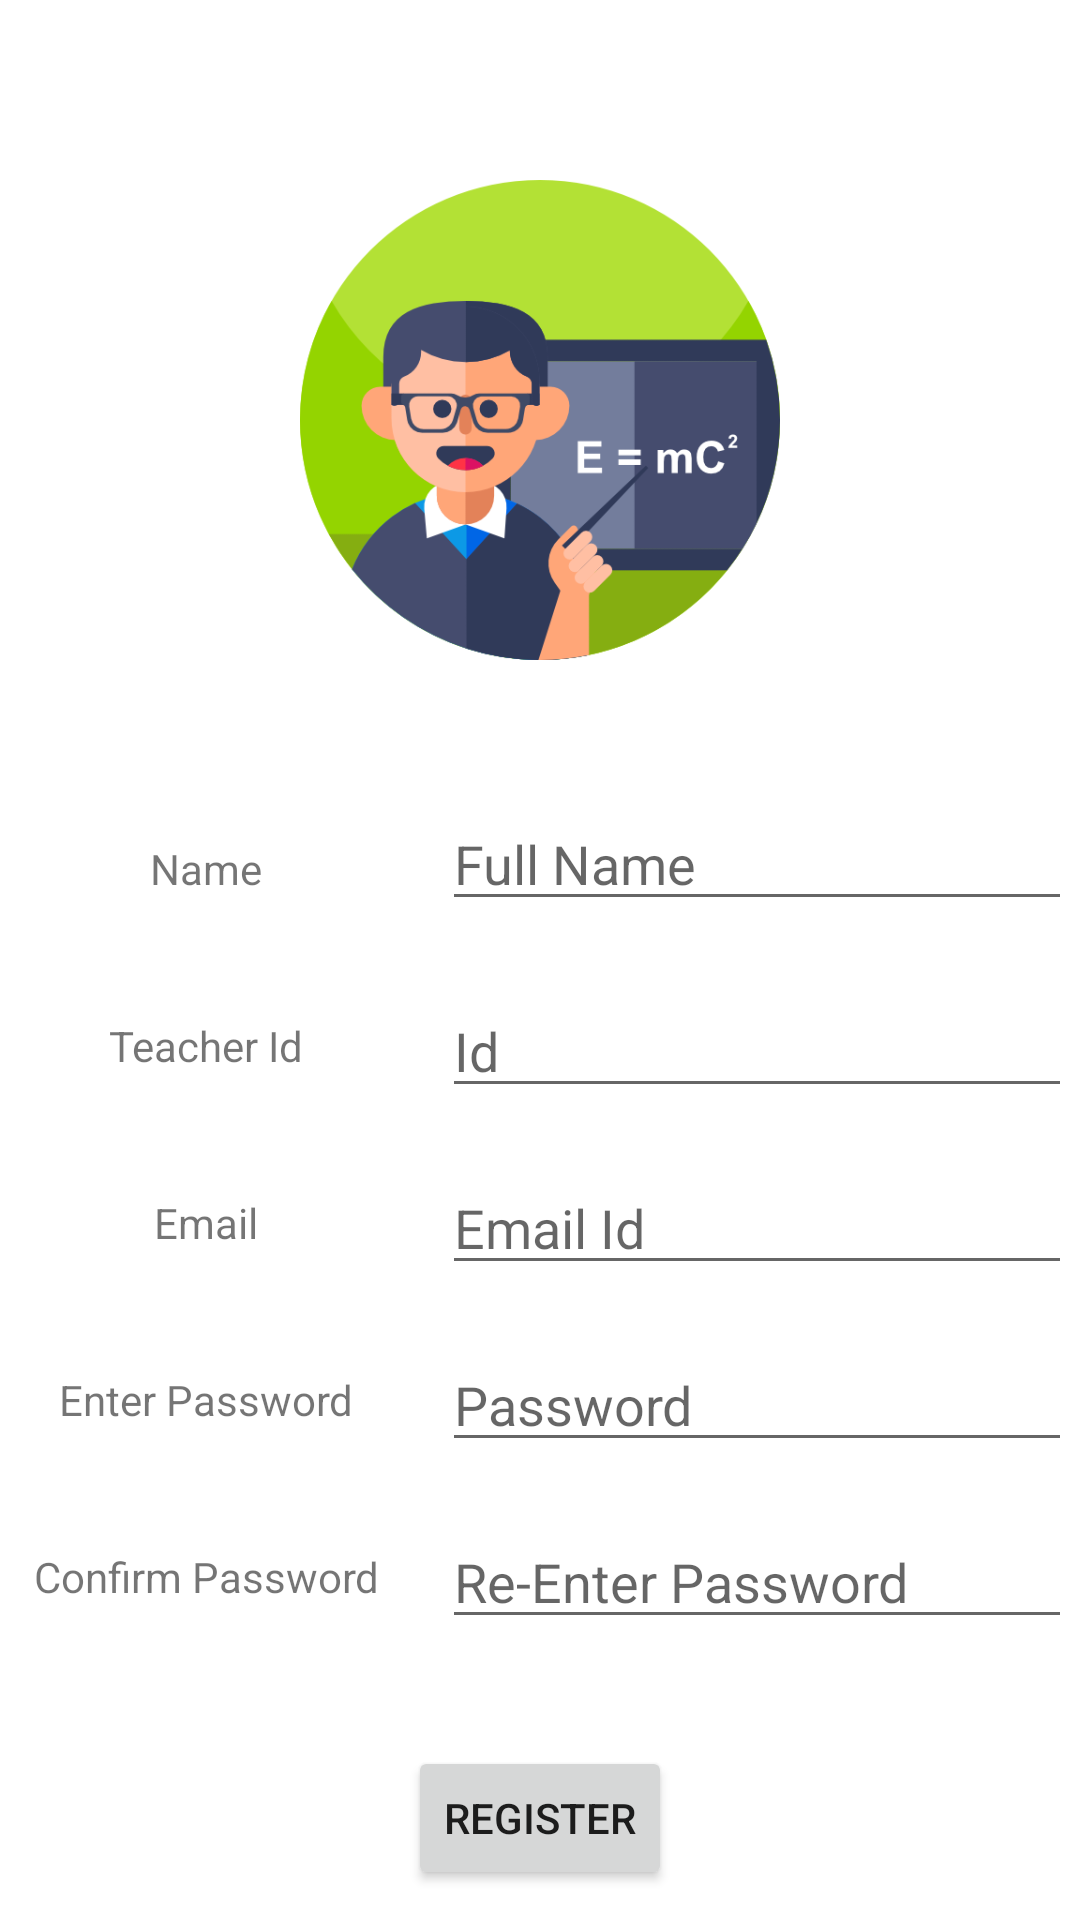

Android layout source for this screen:
<!-- AndroidManifest.xml: application theme Theme.ImPresent -->
<!-- res/layout/activity_register_teacher.xml -->
<?xml version="1.0" encoding="utf-8"?>
<androidx.constraintlayout.widget.ConstraintLayout xmlns:android="http://schemas.android.com/apk/res/android"
    xmlns:app="http://schemas.android.com/apk/res-auto"
    xmlns:tools="http://schemas.android.com/tools"
    android:layout_width="match_parent"
    android:layout_height="match_parent"
    tools:context=".RegisterTeacher">

    <ImageView
        android:id="@+id/imageView_teacher"
        android:layout_width="160dp"
        android:layout_height="160dp"
        android:layout_marginTop="60dp"
        android:scaleType="fitCenter"
        app:layout_constraintEnd_toEndOf="parent"
        app:layout_constraintHorizontal_bias="0.5"
        app:layout_constraintStart_toStartOf="parent"
        app:layout_constraintTop_toTopOf="parent"
        app:srcCompat="@drawable/teacher_icon" />

    <TextView
        android:id="@+id/name_textView"
        android:layout_width="wrap_content"
        android:layout_height="wrap_content"
        android:layout_marginStart="50dp"
        android:layout_marginTop="60dp"
        android:text="Name"
        app:layout_constraintStart_toStartOf="parent"
        app:layout_constraintTop_toBottomOf="@+id/imageView_teacher" />

    <TextView
        android:id="@+id/teacher_id_textView"
        android:layout_width="wrap_content"
        android:layout_height="wrap_content"
        android:layout_marginTop="40dp"
        android:text="Teacher Id"
        app:layout_constraintEnd_toEndOf="@+id/name_textView"
        app:layout_constraintStart_toStartOf="@+id/name_textView"
        app:layout_constraintTop_toBottomOf="@+id/name_textView" />

    <TextView
        android:id="@+id/password_textView"
        android:layout_width="wrap_content"
        android:layout_height="wrap_content"
        android:layout_marginTop="40dp"
        android:text="Enter Password"
        app:layout_constraintEnd_toEndOf="@+id/textView_register_teacher_email"
        app:layout_constraintStart_toStartOf="@+id/textView_register_teacher_email"
        app:layout_constraintTop_toBottomOf="@+id/textView_register_teacher_email" />

    <TextView
        android:id="@+id/confirm_password_textView"
        android:layout_width="wrap_content"
        android:layout_height="wrap_content"
        android:layout_marginTop="40dp"
        android:text="Confirm Password"
        app:layout_constraintEnd_toEndOf="@+id/password_textView"
        app:layout_constraintStart_toStartOf="@+id/password_textView"
        app:layout_constraintTop_toBottomOf="@+id/password_textView" />

    <EditText
        android:id="@+id/editText_register_teacher_name"
        android:layout_width="wrap_content"
        android:layout_height="wrap_content"
        android:layout_marginStart="60dp"
        android:ems="10"
        android:hint="Full Name"
        android:inputType="textPersonName"
        app:layout_constraintBottom_toBottomOf="@+id/name_textView"
        app:layout_constraintStart_toEndOf="@+id/name_textView"
        app:layout_constraintTop_toTopOf="@+id/name_textView"
        app:layout_constraintVertical_bias="0.653" />

    <EditText
        android:id="@+id/editText_register_teacher_teacherId"
        android:layout_width="wrap_content"
        android:layout_height="wrap_content"
        android:ems="10"
        android:hint="Id"
        android:inputType="textPersonName|textCapCharacters"
        app:layout_constraintBottom_toBottomOf="@+id/teacher_id_textView"
        app:layout_constraintEnd_toEndOf="@+id/editText_register_teacher_name"
        app:layout_constraintStart_toStartOf="@+id/editText_register_teacher_name"
        app:layout_constraintTop_toTopOf="@+id/teacher_id_textView" />

    <EditText
        android:id="@+id/editText_register_teacher_enterPassword"
        android:layout_width="wrap_content"
        android:layout_height="wrap_content"
        android:ems="10"
        android:hint="Password"
        android:inputType="textPassword"
        app:layout_constraintBottom_toBottomOf="@+id/password_textView"
        app:layout_constraintEnd_toEndOf="@+id/editTextTextEmailAddress_register_teacher"
        app:layout_constraintStart_toStartOf="@+id/editTextTextEmailAddress_register_teacher"
        app:layout_constraintTop_toTopOf="@+id/password_textView" />

    <EditText
        android:id="@+id/editText_teacher_register_confirm_password"
        android:layout_width="wrap_content"
        android:layout_height="wrap_content"
        android:ems="10"
        android:hint="Re-Enter Password"
        android:inputType="textPassword"
        app:layout_constraintBottom_toBottomOf="@+id/confirm_password_textView"
        app:layout_constraintEnd_toEndOf="@+id/editText_register_teacher_enterPassword"
        app:layout_constraintStart_toStartOf="@+id/editText_register_teacher_enterPassword"
        app:layout_constraintTop_toTopOf="@+id/confirm_password_textView" />

    <Button
        android:id="@+id/button_register_teacher_register"
        android:layout_width="wrap_content"
        android:layout_height="wrap_content"
        android:layout_marginBottom="10dp"
        android:text="Register"
        app:layout_constraintBottom_toBottomOf="parent"
        app:layout_constraintEnd_toEndOf="@+id/imageView_teacher"
        app:layout_constraintStart_toStartOf="@+id/imageView_teacher" />

    <TextView
        android:id="@+id/textView_register_teacher_email"
        android:layout_width="wrap_content"
        android:layout_height="wrap_content"
        android:layout_marginTop="40dp"
        android:text="Email"
        app:layout_constraintEnd_toEndOf="@+id/teacher_id_textView"
        app:layout_constraintStart_toStartOf="@+id/teacher_id_textView"
        app:layout_constraintTop_toBottomOf="@+id/teacher_id_textView" />

    <EditText
        android:id="@+id/editTextTextEmailAddress_register_teacher"
        android:layout_width="wrap_content"
        android:layout_height="wrap_content"
        android:ems="10"
        android:hint="Email Id"
        android:inputType="textEmailAddress"
        app:layout_constraintBottom_toBottomOf="@+id/textView_register_teacher_email"
        app:layout_constraintEnd_toEndOf="@+id/editText_register_teacher_teacherId"
        app:layout_constraintStart_toStartOf="@+id/editText_register_teacher_teacherId"
        app:layout_constraintTop_toTopOf="@+id/textView_register_teacher_email" />
</androidx.constraintlayout.widget.ConstraintLayout>
<!-- resources referenced by this layout -->
<resources>
  <!-- drawable teacher_icon: png bitmap (drawable, 34196 bytes) -->
  <style name="Theme.ImPresent" parent="Theme.MaterialComponents.DayNight.DarkActionBar">
          
          <item name="colorPrimary">@color/purple_500</item>
          <item name="colorPrimaryVariant">@color/purple_700</item>
          <item name="colorOnPrimary">@color/white</item>
          
          <item name="colorSecondary">@color/teal_200</item>
          <item name="colorSecondaryVariant">@color/teal_700</item>
          <item name="colorOnSecondary">@color/black</item>
          
          <item name="android:statusBarColor" tools:targetApi="l">?attr/colorPrimaryVariant</item>
          
      </style>
  <!-- not gathered from this repository: default colours our renderer supplied (Android Studio template values) -->
  <color name="purple_500">#FF6200EE</color>
  <color name="purple_700">#FF3700B3</color>
  <color name="teal_200">#FF03DAC5</color>
  <color name="teal_700">#FF018786</color>
  <color name="black">#FF000000</color>
  <color name="white">#FFFFFFFF</color>
</resources>
